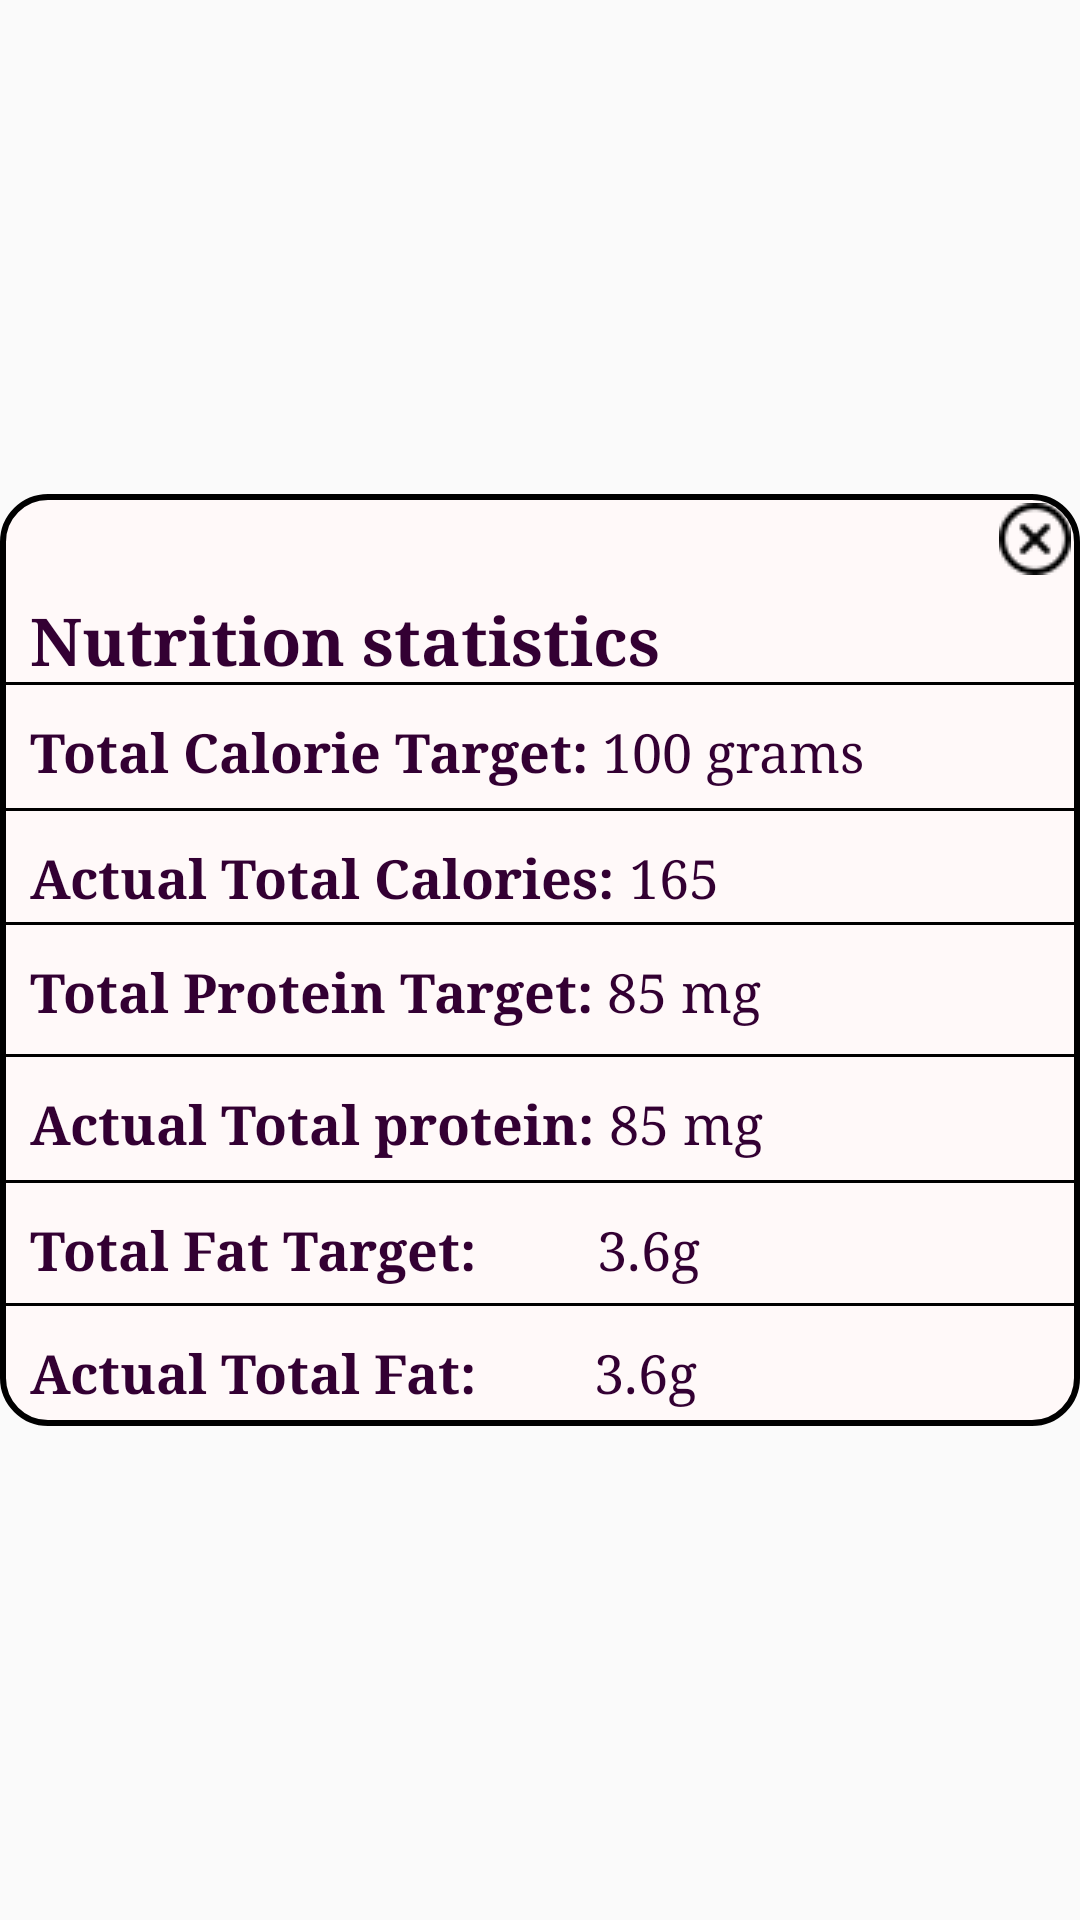

Layout XML and referenced resources for this Android screen:
<!-- AndroidManifest.xml: application theme AppTheme -->
<!-- res/layout/nutrition_component_statistics_dialog.xml -->
<?xml version="1.0" encoding="utf-8"?>
<LinearLayout xmlns:android="http://schemas.android.com/apk/res/android"
    android:layout_width="match_parent"
    android:layout_height="wrap_content"
    android:layout_gravity="center_vertical"
    android:background="#00FF0000"
    android:gravity="center"
    android:orientation="vertical" >

    <FrameLayout
        android:layout_width="match_parent"
        android:layout_height="wrap_content"
        android:background="@android:color/transparent"
        android:layout_centerInParent="true">


        <LinearLayout
            android:layout_width="match_parent"
            android:layout_height="wrap_content"
            android:background="@drawable/border"
            android:orientation="vertical">
            <ImageButton
                android:id="@+id/imageButton_close"
                android:layout_width="wrap_content"
                android:layout_height="wrap_content"
                android:layout_gravity="top|right"
                android:background="@null"
                android:layout_marginTop="3dp"
                android:layout_marginRight="3dp"
                android:clickable="true"
                android:src="@drawable/closebutton" />
            <TextView
                android:id="@+id/txtTitle"
                android:layout_width="match_parent"
                android:layout_height="wrap_content"
                android:includeFontPadding="false"
                android:paddingLeft="10dp"
                android:paddingTop="10dp"
                android:text="Nutrition statistics"
                android:textColor="#330033"
                android:textSize="22sp"
                android:typeface="serif"
                android:textStyle="bold" />
            <View
                android:layout_width="match_parent"
                android:layout_height="1dp"
                android:background="@android:color/black" />

            <LinearLayout
                android:layout_width="match_parent"
                android:layout_height="41dp"
                android:orientation="horizontal">

                <TextView
                    android:id="@+id/txtLabelCalSetting"
                    android:layout_width="wrap_content"
                    android:layout_height="wrap_content"
                    android:paddingLeft="10dp"
                    android:paddingTop="10dp"
                    android:text="Total Calorie Target: "
                    android:textColor="#330033"
                    android:textSize="18sp"
                    android:textStyle="bold"
                    android:typeface="serif" />

                <TextView
                    android:id="@+id/txtCalSetting"
                    android:layout_width="211dp"
                    android:layout_height="wrap_content"
                    android:layout_weight="1"
                    android:text="100 grams"
                    android:typeface="serif"
                    android:textColor="#330033"
                    android:textSize="18sp" />
            </LinearLayout>
            <View
                android:layout_width="match_parent"
                android:layout_height="1dp"
                android:background="@android:color/black" />

            <LinearLayout
                android:layout_width="match_parent"
                android:layout_height="37dp"
                android:orientation="horizontal">

                <TextView
                    android:id="@+id/txtCalLabel"
                    android:layout_width="wrap_content"
                    android:layout_height="wrap_content"
                    android:paddingLeft="10dp"
                    android:paddingTop="10dp"
                    android:text="Actual Total Calories: "
                    android:textColor="#330033"
                    android:textSize="18sp"
                    android:textStyle="bold"
                    android:typeface="serif" />

                <TextView
                    android:id="@+id/txtCal"
                    android:layout_width="211dp"
                    android:layout_height="wrap_content"
                    android:layout_weight="1"
                    android:text="165"
                    android:typeface="serif"
                    android:textColor="#330033"
                    android:textSize="18sp" />
            </LinearLayout>
            <View
                android:layout_width="match_parent"
                android:layout_height="1dp"
                android:background="@android:color/black" />

            <LinearLayout
                android:layout_width="match_parent"
                android:layout_height="43dp"
                android:orientation="horizontal">

                <TextView
                    android:id="@+id/txtProNecessLabel"
                    android:layout_width="wrap_content"
                    android:layout_height="wrap_content"
                    android:paddingLeft="10dp"
                    android:paddingTop="10dp"
                    android:text="Total Protein Target: "
                    android:textColor="#330033"
                    android:textSize="18sp"
                    android:textStyle="bold"
                    android:typeface="serif" />

                <TextView
                    android:id="@+id/txtProteinNecess"
                    android:layout_width="211dp"
                    android:layout_height="wrap_content"
                    android:layout_weight="1"
                    android:text="85 mg"
                    android:typeface="serif"
                    android:textColor="#330033"
                    android:textSize="18sp" />
            </LinearLayout>

            <View
                android:layout_width="match_parent"
                android:layout_height="1dp"
                android:background="@android:color/black" />

            <LinearLayout
                android:layout_width="match_parent"
                android:layout_height="41dp"
                android:orientation="horizontal">

                <TextView
                    android:id="@+id/txtActualProLabel"
                    android:layout_width="wrap_content"
                    android:layout_height="wrap_content"
                    android:paddingLeft="10dp"
                    android:paddingTop="10dp"
                    android:text="Actual Total protein: "
                    android:textColor="#330033"
                    android:textSize="18sp"
                    android:textStyle="bold"
                    android:typeface="serif" />

                <TextView
                    android:id="@+id/txtProtein"
                    android:layout_width="211dp"
                    android:layout_height="wrap_content"
                    android:layout_weight="1"
                    android:text="85 mg"
                    android:typeface="serif"
                    android:textColor="#330033"
                    android:textSize="18sp" />
            </LinearLayout>
            <View
                android:layout_width="match_parent"
                android:layout_height="1dp"
                android:background="@android:color/black" />
            <LinearLayout
                android:layout_width="match_parent"
                android:layout_height="40dp"
                android:orientation="horizontal">

                <TextView
                    android:id="@+id/txtTotalFatNecessLabel"
                    android:layout_width="199dp"
                    android:layout_height="wrap_content"
                    android:paddingLeft="10dp"
                    android:paddingTop="10dp"
                    android:text="Total Fat Target: "
                    android:textColor="#330033"
                    android:textSize="18sp"
                    android:textStyle="bold"
                    android:typeface="serif" />

                <TextView
                    android:id="@+id/txtTotalFatNecess"
                    android:layout_width="211dp"
                    android:layout_height="wrap_content"
                    android:layout_weight="1"
                    android:text="3.6g"
                    android:typeface="serif"
                    android:textColor="#330033"
                    android:textSize="18sp" />
            </LinearLayout>

            <View
                android:layout_width="match_parent"
                android:layout_height="1dp"
                android:background="@android:color/black" />
            <LinearLayout
                android:layout_width="match_parent"
                android:layout_height="40dp"
                android:orientation="horizontal">

                <TextView
                    android:id="@+id/txtTotalFatLabel"
                    android:layout_width="198dp"
                    android:layout_height="wrap_content"
                    android:paddingLeft="10dp"
                    android:paddingTop="10dp"
                    android:text="Actual Total Fat: "
                    android:textColor="#330033"
                    android:textSize="18sp"
                    android:textStyle="bold"
                    android:typeface="serif" />

                <TextView
                    android:id="@+id/txtTotalFat"
                    android:layout_width="211dp"
                    android:layout_height="wrap_content"
                    android:layout_weight="1"
                    android:text="3.6g"
                    android:typeface="serif"
                    android:textColor="#330033"
                    android:textSize="18sp" />
            </LinearLayout>


        </LinearLayout>

    </FrameLayout>

</LinearLayout>
<!-- resources referenced by this layout -->
<resources>
  <!-- drawable border (drawable) -->
  <?xml version="1.0" encoding="utf-8"?>
  <shape xmlns:android="http://schemas.android.com/apk/res/android"
      android:shape="rectangle">
      <solid android:color="#FFF9F9" />
      <corners android:radius="15dp" />
      <stroke
          android:width="2dp"
          android:color="@android:color/black" />
  </shape>
  <!-- drawable closebutton: png bitmap (drawable, 707 bytes) -->
  <style name="AppTheme" parent="Theme.AppCompat.Light.DarkActionBar">
          
          <item name="colorPrimary">@color/colorPrimary</item>
          <item name="colorPrimaryDark">@color/colorPrimaryDark</item>
          <item name="colorAccent">@color/colorAccent</item>
      </style>
  <color name="colorPrimary">#720d5d</color>
  <color name="colorPrimaryDark">#430033</color>
  <color name="colorAccent">#FF4081</color>
</resources>
